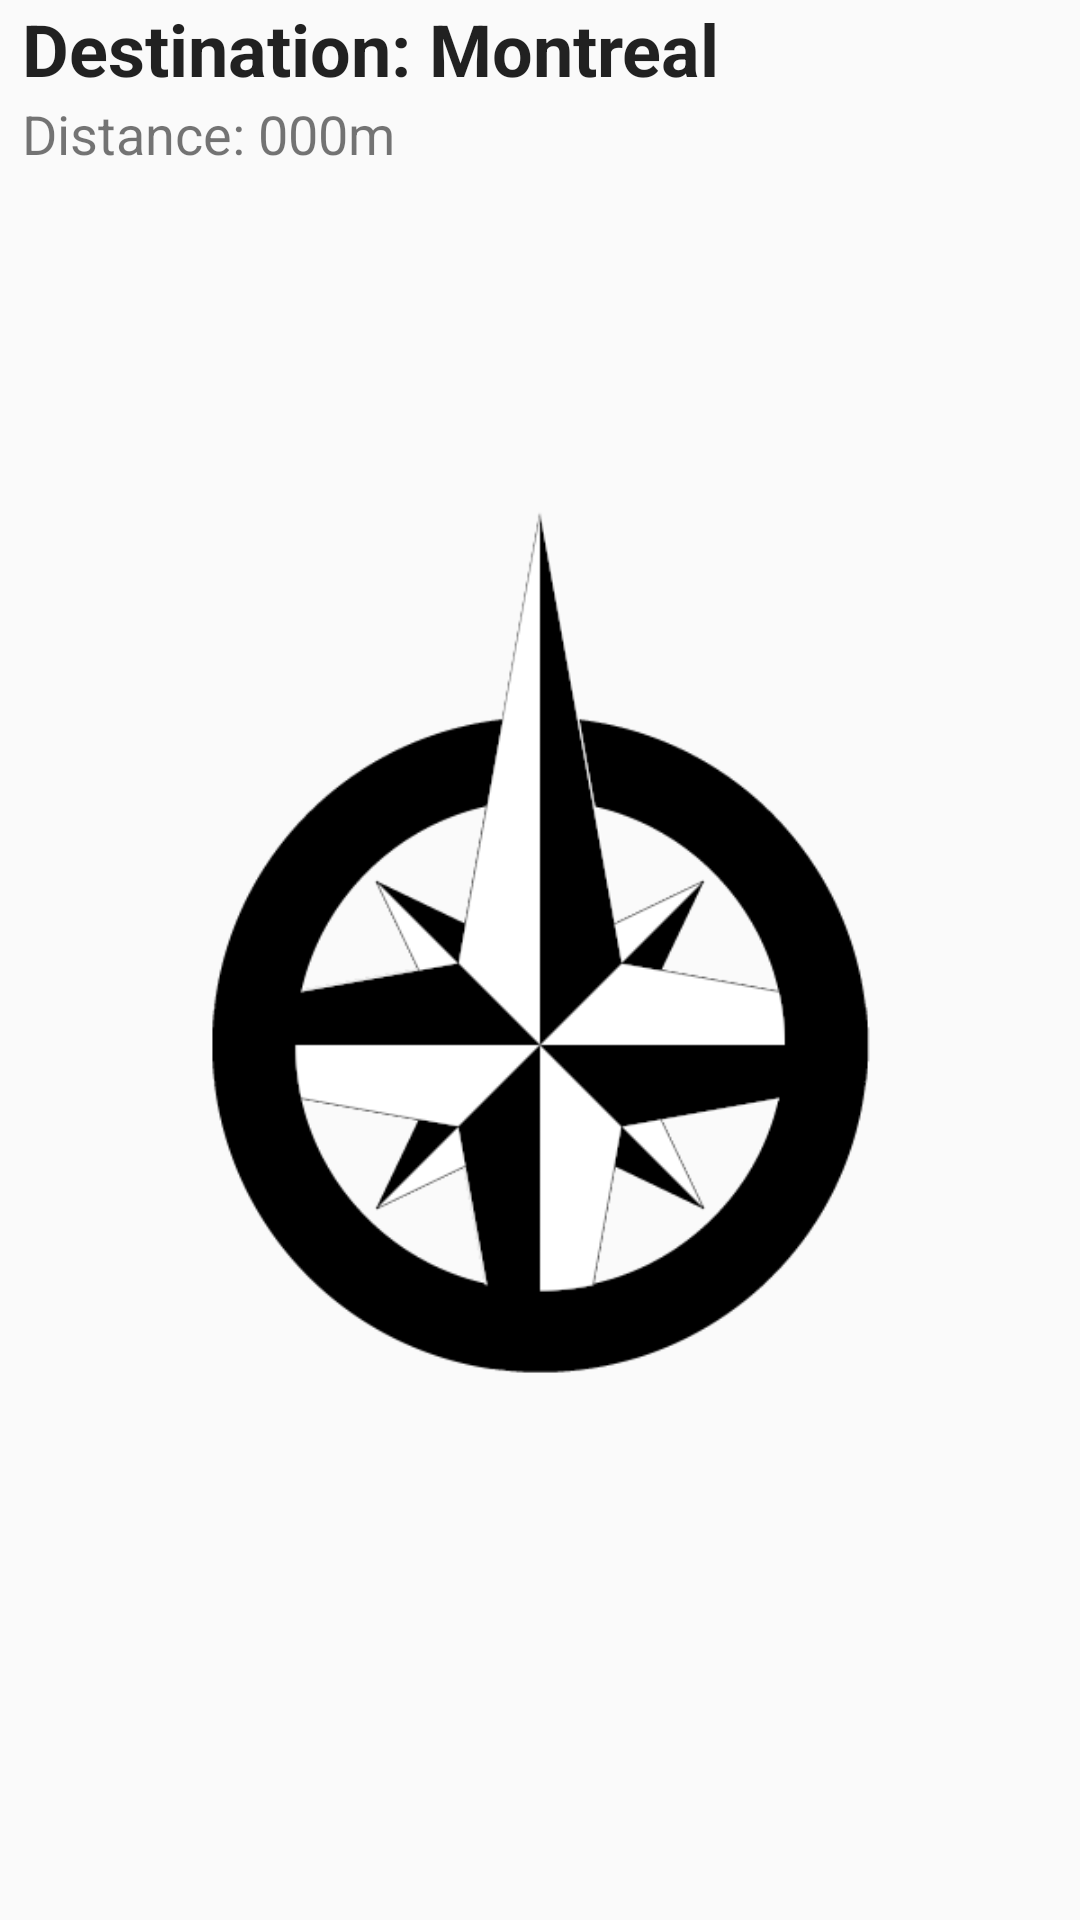

Here is an Android app screen rendered from its layout file. Give the layout XML and the strings, colors and styles it references.
<!-- AndroidManifest.xml: application theme AppTheme -->
<!-- res/layout/activity_compass.xml -->
<?xml version="1.0" encoding="utf-8"?>
<LinearLayout xmlns:android="http://schemas.android.com/apk/res/android"
              xmlns:app="http://schemas.android.com/apk/res-auto"
              xmlns:tools="http://schemas.android.com/tools"
              android:layout_width="match_parent"
              android:layout_height="match_parent"
              tools:context=".MapsActivity"
              android:orientation="vertical"
              android:weightSum="1"
              android:gravity="center">
    <TextView
            android:layout_width="match_parent"
            android:layout_height="wrap_content" android:id="@+id/destination_title" android:textStyle="bold"
            android:textAppearance="@style/TextAppearance.AppCompat.Large"
            android:textSize="24sp" android:text="Destination: Montreal" android:layout_marginStart="5dp"
    />
    <TextView
            android:text="Distance: 000m"
            android:layout_width="match_parent"
            android:layout_height="wrap_content" android:id="@+id/distance_text" android:textSize="18sp"
            android:layout_marginStart="5dp"/>
    <ImageView
            android:layout_width="match_parent"
            android:layout_height="wrap_content" app:srcCompat="@drawable/compass" android:id="@+id/compass_image"
            android:contentDescription="@string/compass_content_description"/>
</LinearLayout>
<!-- resources referenced by this layout -->
<resources>
  <!-- drawable compass: png bitmap (drawable, 15901 bytes) -->
  <string name="compass_content_description">CompassImage</string>
  <style name="AppTheme" parent="Theme.AppCompat.Light.DarkActionBar">
          
          <item name="colorPrimary">@color/colorPrimary</item>
          <item name="colorPrimaryDark">@color/colorPrimaryDark</item>
          <item name="colorAccent">@color/colorAccent</item>
      </style>
  <!-- not gathered from this repository: default colours our renderer supplied (Android Studio template values) -->
  <color name="colorPrimary">#FF6200EE</color>
  <color name="colorPrimaryDark">#FF3700B3</color>
  <color name="colorAccent">#FF03DAC5</color>
</resources>
